Image classification data set "patchwise_dataset" (Vejni/Capsules on GitHub). Class labels (3): grade 1, grade 2, grade 3.

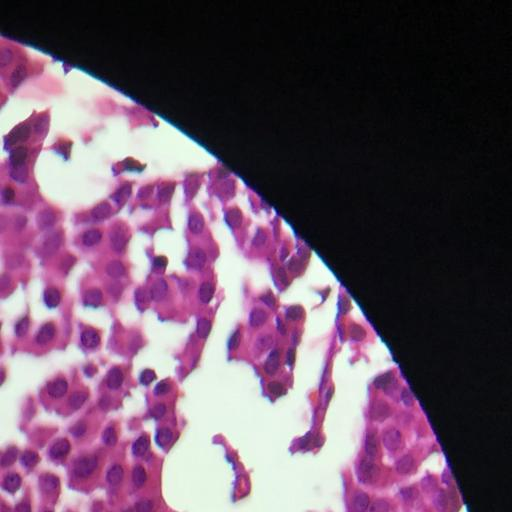
Label: grade 2

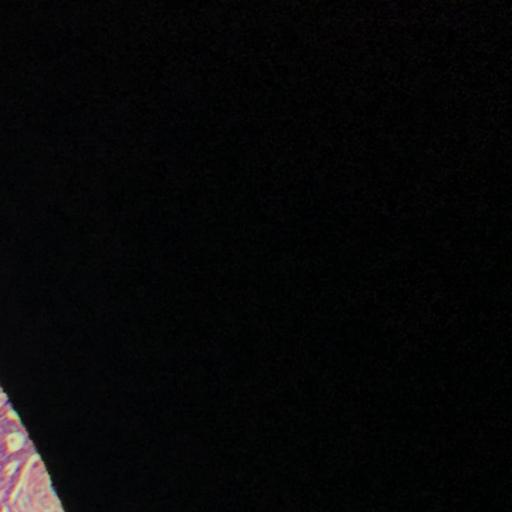
Label: grade 1

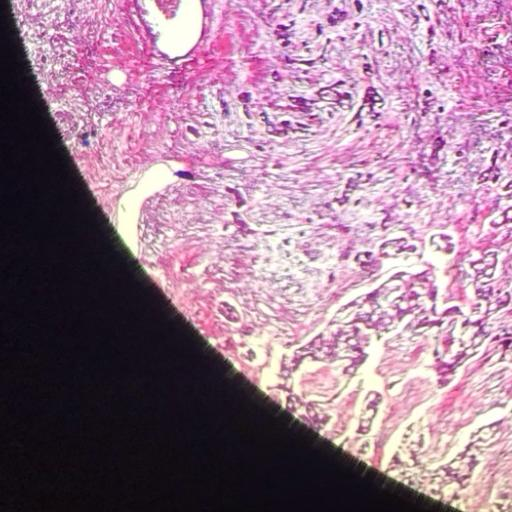
Label: grade 1

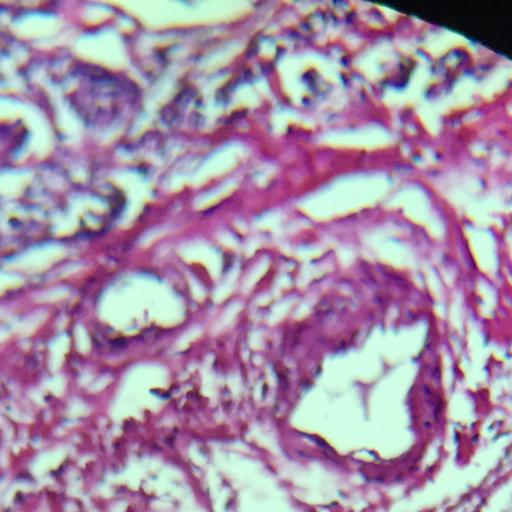
Label: grade 3

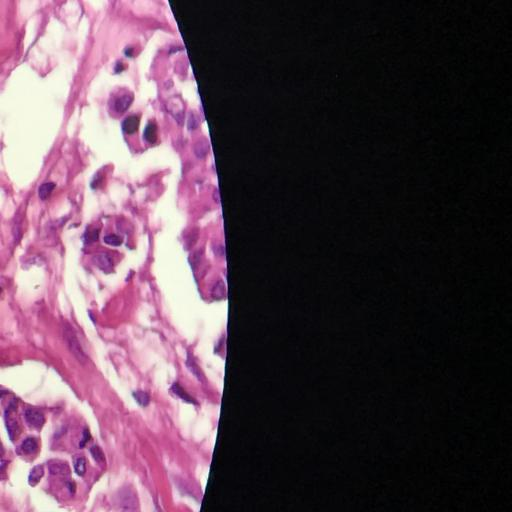
Label: grade 3

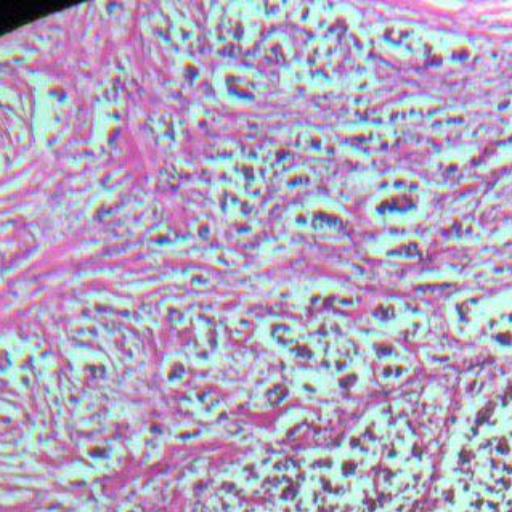
Label: grade 2
